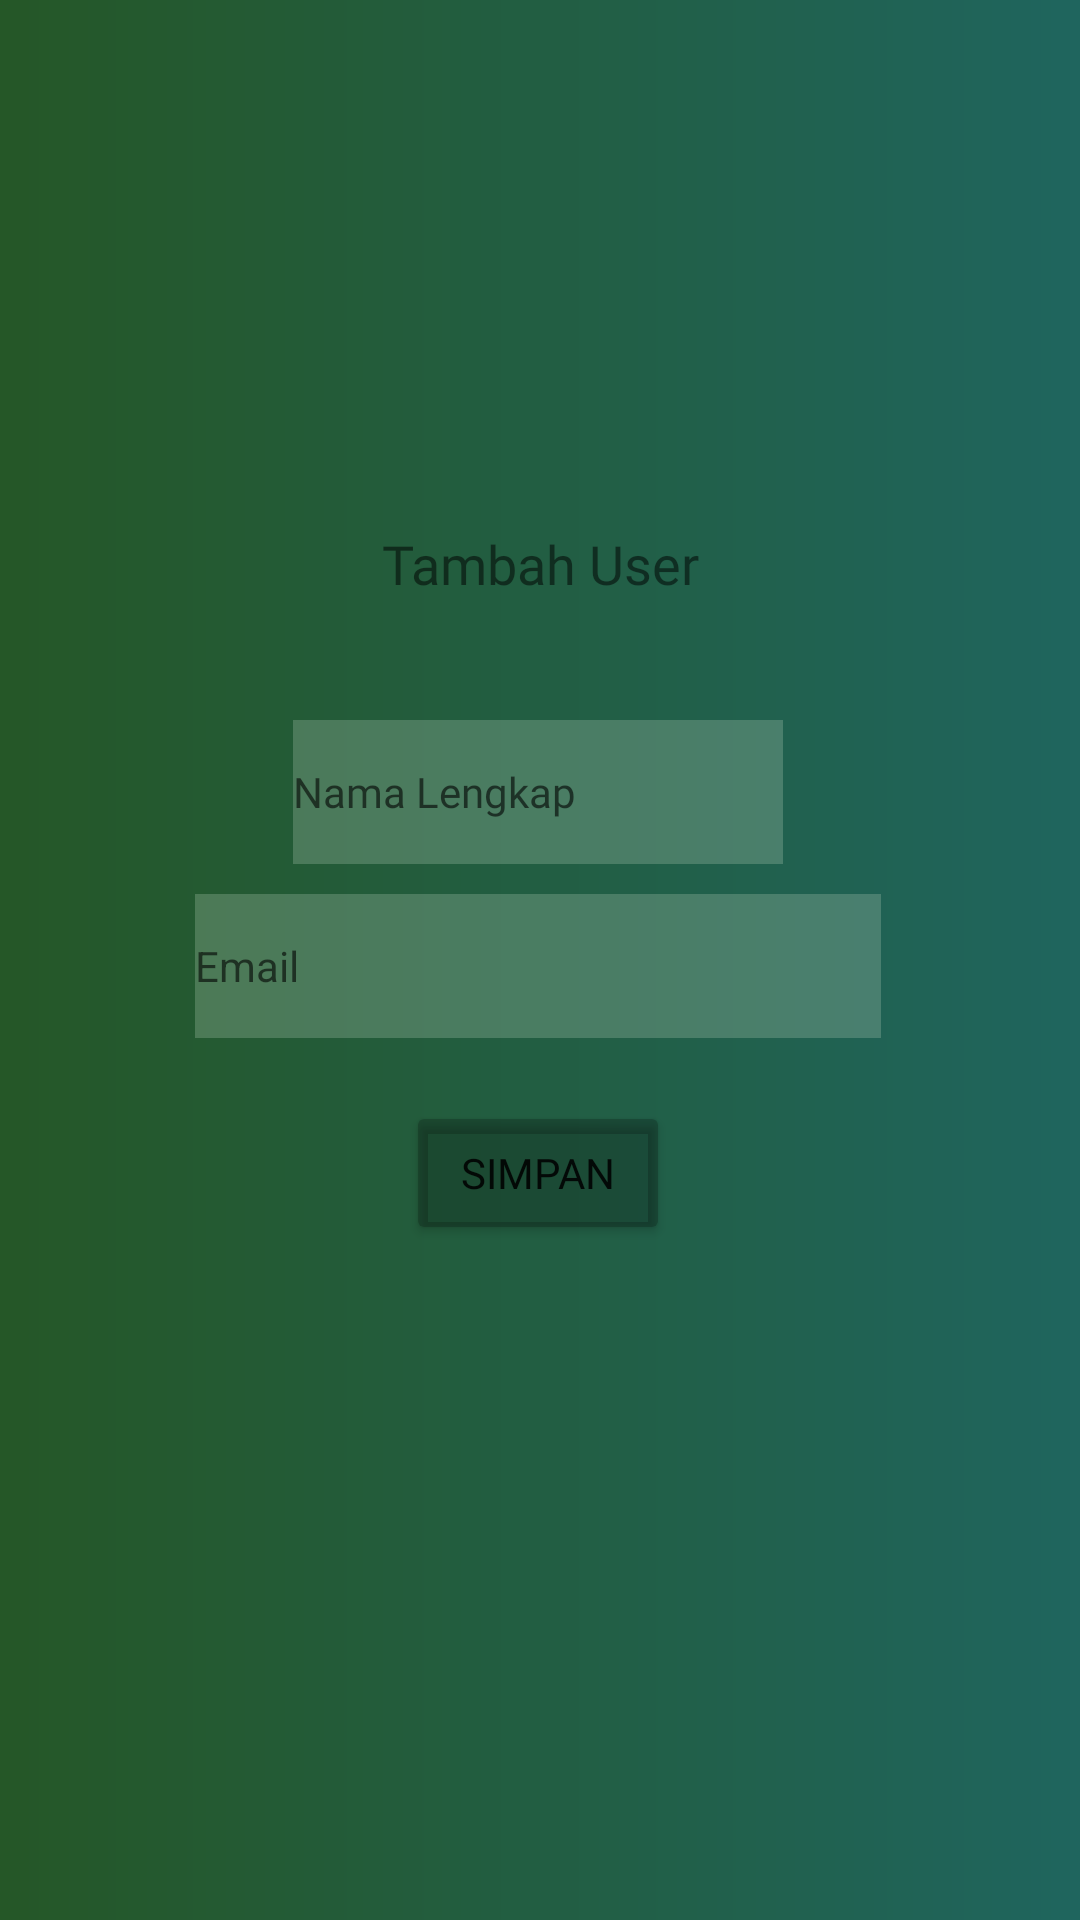

The Android layout XML behind this screen, and the referenced resources:
<!-- AndroidManifest.xml: application theme Theme.SquadApp -->
<!-- res/layout/activity_tambah.xml -->
<?xml version="1.0" encoding="utf-8"?>
<androidx.constraintlayout.widget.ConstraintLayout
    xmlns:android="http://schemas.android.com/apk/res/android"
    xmlns:tools="http://schemas.android.com/tools"
    xmlns:app="http://schemas.android.com/apk/res-auto"
    android:layout_width="match_parent"
    android:layout_height="match_parent"
    android:background="@drawable/gradientorange"
    tools:context=".TambahActivity">

    <TextView
        android:layout_width="230dp"
        android:layout_height="wrap_content"
        android:text="Tambah User"
        android:textColor="@color/cardview"
        android:textSize="18dp"
        android:textAlignment="center"
        android:layout_marginBottom="40dp"
        android:fontFamily="@font/poppins_semibold"
        app:layout_constraintBottom_toTopOf="@+id/full_name"
        app:layout_constraintEnd_toEndOf="parent"
        app:layout_constraintStart_toStartOf="parent" />

    <EditText
        android:id="@+id/full_name"
        android:layout_width="wrap_content"
        android:layout_height="wrap_content"
        android:layout_marginTop="240dp"
        android:ems="10"
        android:hint="Nama Lengkap"
        android:textSize="14sp"
        android:background="@color/whitegradien"
        android:fontFamily="@font/poppins"
        android:inputType="textPersonName"
        android:minHeight="48dp"
        app:layout_constraintEnd_toEndOf="parent"
        app:layout_constraintHorizontal_bias="0.497"
        app:layout_constraintStart_toStartOf="parent"
        app:layout_constraintTop_toTopOf="parent" />
    <EditText
        android:id="@+id/email"
        android:layout_width="wrap_content"
        android:layout_height="wrap_content"
        android:layout_marginTop="10dp"
        android:ems="14"
        android:textSize="14sp"
        android:hint="Email"
        android:inputType="textPersonName"
        android:background="@color/whitegradien"
        android:minHeight="48dp"
        app:layout_constraintEnd_toEndOf="@+id/full_name"
        app:layout_constraintStart_toStartOf="@+id/full_name"
        app:layout_constraintTop_toBottomOf="@+id/full_name" />

    <Button
        android:id="@+id/btn_save"
        android:layout_width="wrap_content"
        android:layout_height="wrap_content"
        android:text="Simpan"
        android:backgroundTint="@color/cardview_shadow_start_color"
        android:fontFamily="@font/poppins"
        app:layout_constraintBottom_toBottomOf="parent"
        app:layout_constraintEnd_toEndOf="@+id/email"
        app:layout_constraintStart_toStartOf="@+id/email"
        app:layout_constraintTop_toBottomOf="@+id/email"
        app:layout_constraintVertical_bias="0.086" />
</androidx.constraintlayout.widget.ConstraintLayout>
<!-- resources referenced by this layout -->
<resources>
  <color name="cardview">#85000000</color>
  <color name="cardview_shadow_start_color">#37000000</color>
  <color name="whitegradien">#48B2CAB3</color>
  <!-- drawable gradientorange (drawable) -->
  <?xml version="1.0" encoding="utf-8"?>
  <shape xmlns:android="http://schemas.android.com/apk/res/android">
  
      <gradient
          android:startColor="#255727"
          android:endColor="#1F655E"
          android:angle="0"/>
  
  </shape>
  <style name="Theme.SquadApp" parent="Theme.MaterialComponents.DayNight.NoActionBar">
          
          <item name="colorPrimary">@color/purple_500</item>
          <item name="colorPrimaryVariant">@color/purple_700</item>
          <item name="colorOnPrimary">@color/white</item>
          
          <item name="colorSecondary">@color/teal_200</item>
          <item name="colorSecondaryVariant">@color/teal_700</item>
          <item name="colorOnSecondary">@color/black</item>
          
          <item name="android:statusBarColor" tools:targetApi="l">?attr/colorPrimaryVariant</item>
          
      </style>
  <color name="purple_500">#FF6200EE</color>
  <color name="purple_700">#FF3700B3</color>
  <color name="white">#FFFFFFFF</color>
  <color name="teal_200">#FF03DAC5</color>
  <color name="teal_700">#FF018786</color>
  <color name="black">#FF000000</color>
</resources>
